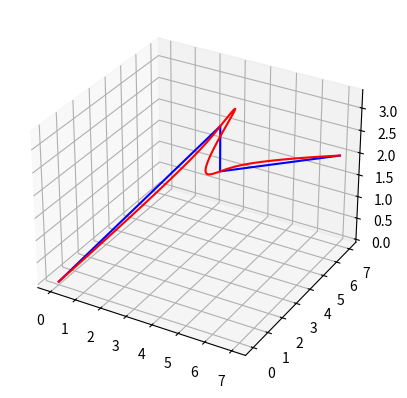

This figure's Python source:
import numpy as np
import time
import matplotlib.pyplot as plt
# from .. import utils

def fact(j, i):
    """factorial of j upto i. Used for derivatives"""
    if i==0:
        return 1
    return j*fact(j-1, i-1)

def pow(n, k):
    if k<0:
        return 1
    return n**k


class TrajectoryGenerator():
    def __init__(self, n, wps, d = 100) -> None:
        self.wps = np.array(wps) # time constrained waypoints
        self.t = self.wps[-1,:] # cumulative times for waypoints 

        self.l  = self.wps.shape[0]-1 # number of dimensions
        self.m = self.wps.shape[1] # number of waypoints
        self.n = n # order of control/number of derivatives

        self.path_wts = None
        self.constraints = np.zeros((self.l, self.m, self.n)) # a consise tensor with all n-1 derivative

        # doing this stuff here to increase performance. This stuff doesn't depend on constraints
        
        pts_per_poly = d//(self.m-1)
        
        self.num_pts = pts_per_poly*(self.m-1) 
        # the next line discretizes the trajectory based on the nth order polynomial
        self.T = np.tile(np.linspace(self.t[:-1],self.t[1:], pts_per_poly).T.reshape(self.m-1, pts_per_poly,1), 2*self.n) ** np.arange(2*self.n) # (l x d/l x n)
        self.T_cost = self.T_cost = self.T[:,:,:self.n] # n degree polynomial to calcualate cost 
        self.M_inv = np.linalg.inv(self.M) # inverse of the polynomial tensor. coz we need coefficients given boundary constraints

    def get_wts(self):
        """returns distance based weights of the path"""
        pass

    def to_constraints(self, X):
        """
        X: the decision variable vector (a linear vector representation for optimization)
        
        constraints: fully formulated boundary conditions at all points
        axis 0: dimension (x,y,z)
        axis 1: number of points (p1,p2,p3)
        axis 2: number of derivatives (p',p'',p''')

        ####
        example (2,4,4) a 2D minimum snap trajectory for 4 points
        X = [x1',x1'',x1''', x2',x2'',x2''', y1',y1'',y1''', y2',y2'',y2'''] // length = l(m-2)(n-1)

        constraints =
            [[[x0. 0. 0. 0.] // at rest
              [x1. x1',x1'',x1''']
              [x2. x2',x2'',x2''']
              [x3. 0. 0. 0.]] // at rest
  
             [[y0. 0. 0. 0.] // at rest
              [y1. y1',y1'',y1''']
              [y2. y2',y2'',y2''']
              [y3. 0. 0. 0.]] // at rest


        """

        wps = self.wps
        assert len(X) == self.l*(self.m-2)*(self.n-1), "Insufficient or extra number of decision variables"

        self.constraints[:,[0,-1],0] = wps[:-1,[0,-1]]    # first point is at rest, all n-1 derivatives are zero
        for i in range(self.l): # for all dimensions x,y,z...
            for j in range(self.m - 2): # for all points except first and last
                idx = (i*(self.m-2) + j)*(self.n-1) # this conversion is needed becuase the decision variable is a 1D list, but constraints is 3D
                self.constraints[i,j+1,:] = [wps[i][j+1]] + X[idx:idx + self.n-1]  # updates the n-1 derivatives for all points except first and last
    @property
    def A(self):
        """The boundary condition tensor"""

        # the next line creates the end conditions for all possible derivatives, dimensions and waypoints. (vector on the left side from slides)
        _A = np.array([np.insert(self.constraints[i][1:,:], range(self.n), self.constraints[i][:-1,:], axis=1) for i in range(self.l)])

        return _A.reshape(self.l, self.m-1, 2*self.n, 1)  # reshaped to make it cleaner

    @property
    def M(self):
        """Returns the polynomial tensor"""
        _M = np.empty((len(self.t)-1, 2*self.n, 2*self.n)) 
        for i in range(self.n):
            for j in range(2*self.n):
                _M[:,2*i, j] = fact(j,i) * pow(self.t[:-1], j-i) # time derivatives for start point
                _M[:,2*i+1, j] = fact(j,i) * pow(self.t[1:], j-i) # time derivatives for end point
        return _M
    
    def generate(self):
        C = self.M_inv @ self.A  # (l x n x m-1) The coefficients for each dimension and each polynomial
        self.update_cost(C)
        return (self.T@C).reshape(self.l, self.num_pts).T # (d x l)  

    def update_cost(self, C):
        """Calculate the actual cost over all time. 

        cost = \sum_0^T f^n(x(t)^2) + f^n(y(t)^2) + f^n(z(t)^2)

        here f^n is the nth derivative of the polynomial x(t)

        =====
        for example for minimum snap (n=4)
        x(t) = c_0 + c_1*t + ... c_(2n-1)*t^(2n-1)

        f^4(x(t)) = c_4 + c_5*t + c_6*t^2 + c_7*t^3
                  = [c_4, c_5, c_6, c_7] * [1, t, t^2, t^3]
        Note that we don't use the actual derivative coefficients and merge them into
        the main poly coefficients as it won't matter while minimizing.
        """
        self.cost = np.sum((self.T_cost@C[:,:,self.n:])**2) # equiv

    def plot(self, plan):
        fig = plt.figure()
        ax = plt.axes(projection='3d')
        ax.plot(self.wps[0],self.wps[1],self.wps[2],'b-')
        # for p_i in plan:
        ax.plot(plan[:,0],plan[:,1],plan[:,2], 'r-')
        # plt.show()

# time bound waypoints
# (x,y,t)   2D
waypoints = np.array([
    [0,4,4,7], # all xs
    [0,4,4,7], # all ys
    [0,3,2,2], # all zs
    [0,2,4,6]  # all ts
])


# l: number of dimensions
# m: number of waypoints
# n: number of derivatives/order

# decision vector
# (n-1)(m-2)l variables without time optimization 

X = [
    # x1_d, x1_dd, x1_ddd, x2_d, x2_dd ... m-1,
    # y1_d, y1_dd, y1_ddd, y2_d, y2_dd ... m-1,
    # z1_d, z1_dd, z1_ddd, z2_d, z2_dd ... m-1,
    1,0,0, 1,0,0, 
    1,0,0, 1,0,0, 
    1,0,0, 0.2,0,0, 
] # the optimization vector. can indlude times as well.
# during optimization, velocity and acceleration constraints will be imposed on the magnitudes

order = 4 # min snap

tgen = TrajectoryGenerator(n = order, wps = waypoints, d = 100)

tgen.to_constraints(X)
print(time.perf_counter())

traj = tgen.generate() # numpy array of dxl points of the trajectory
print(tgen.cost)
print(time.perf_counter())

tgen.plot(traj)

plt.show()

class MinVelAccJerkSnapCrackPop(): # cute name
    def __init__(self, order, waypoints) -> None:
        self.order = order 
        self.tgen = TrajectoryGenerator(n = order, wps=waypoints)

    def obj(self, traj):
        """Calculates nth order derivative of the trajectory"""
        pass

    def optimize(self):
        """

        """
        pass
    # def constraints():
    #     pass

"""
## arguments to pogram
- model // str: cf2x
- map_id // int: 0,1,2,3
- global_planner // str: 'rrt', 'rrt_star'
- min_snap // bool
- local_planner // str: 'mpc', 'bug', 'orca'

env = Env(model = drone)
env.load_map(map_id) // map has start, goal, 
plan = env.plan(global = global_planner, min_snap = min_snap) // list of x,yz coordinates. run will take care of rest
env.run(plan, local_planner =)

env.plan
    if method is rrt
        wps = RRT(map) # map includes start, goal and obstacles
    elif method is rrt
        wps = RRT_star(map) # map includes start, goal and obstacles

    if min_snap:
        plan = MinSnap(order=4, waypoints = wps).optimize()
    else:
        plan = self.discretise_wps(wps)
    return plan

"""
